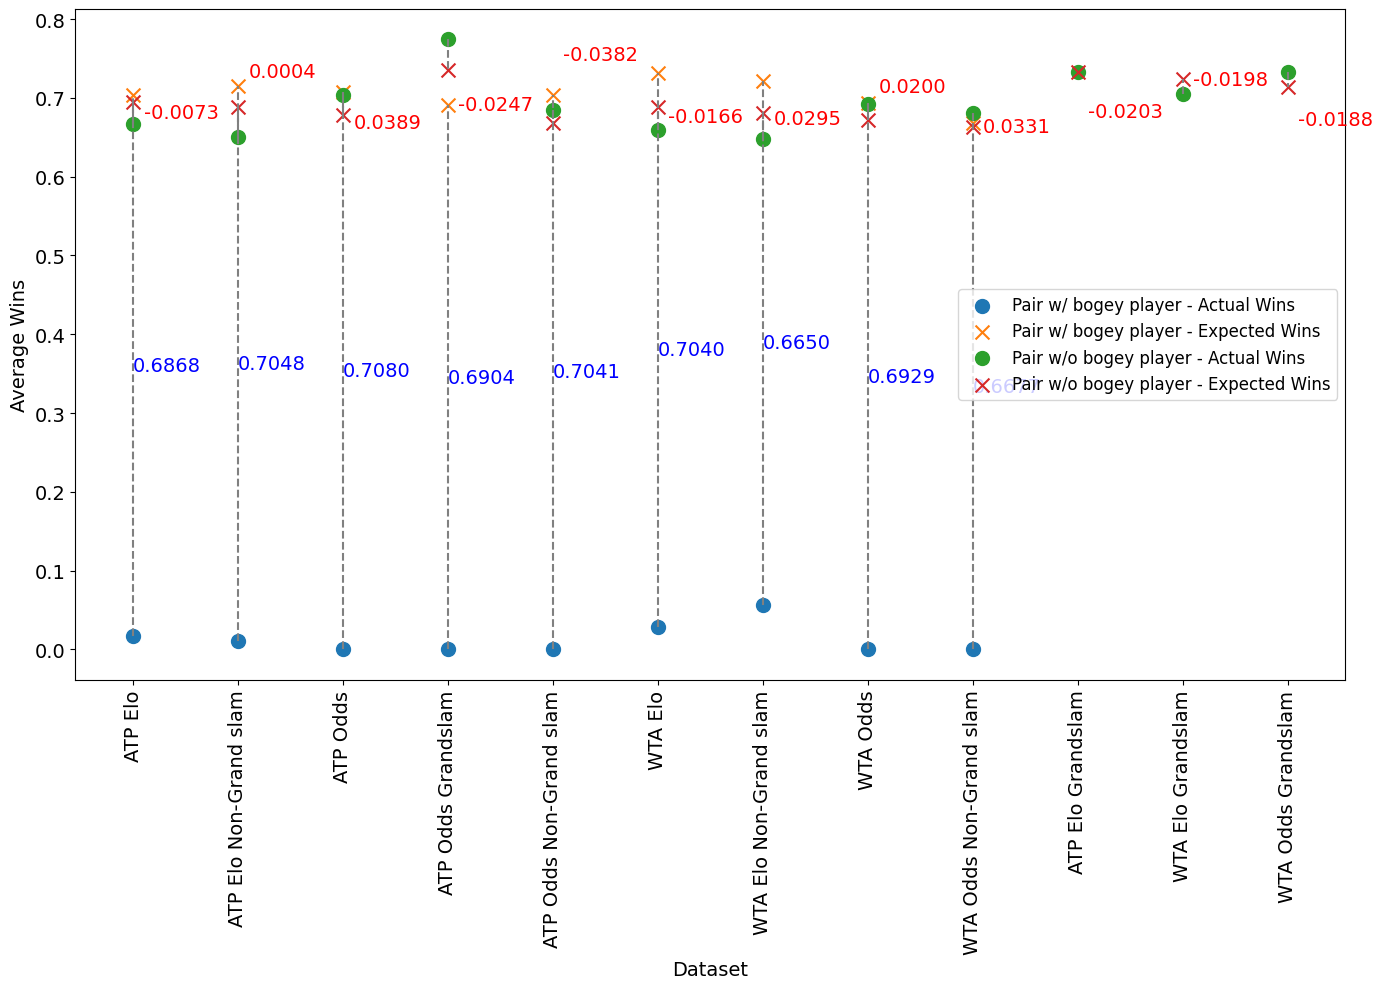

This figure's Python source:
import pandas as pd
import matplotlib.pyplot as plt
from matplotlib import rcParams

# Set global font to Times New Roman
rcParams['font.family'] = 'serif'
rcParams['font.serif'] = ['Times New Roman']

# Define the dataset
data = {
    'Dataset': ['ATP Elo', 'ATP Elo', 'ATP Odds', 'ATP Odds', 'ATP Elo Grandslam', 'ATP Elo Grandslam', 'ATP Elo Non-Grand slam', 'ATP Elo Non-Grand slam',
                'ATP Odds Grandslam', 'ATP Odds Grandslam', 'ATP Odds Non-Grand slam', 'ATP Odds Non-Grand slam', 'WTA Elo', 'WTA Elo', 'WTA Odds', 'WTA Odds',
                'WTA Elo Grandslam', 'WTA Elo Grandslam', 'WTA Elo Non-Grand slam', 'WTA Elo Non-Grand slam', 'WTA Odds Grandslam', 'WTA Odds Grandslam',
                'WTA Odds Non-Grand slam', 'WTA Odds Non-Grand slam'],
    'Player pair type': ['Pair w/o bogey player', 'Pair w/ bogey player', 'Pair w/o bogey player', 'Pair w/ bogey player',
                         'Pair w/o bogey player', 'Pair w/ bogey player', 'Pair w/o bogey player', 'Pair w/ bogey player',
                         'Pair w/o bogey player', 'Pair w/ bogey player', 'Pair w/o bogey player', 'Pair w/ bogey player',
                         'Pair w/o bogey player', 'Pair w/ bogey player', 'Pair w/o bogey player', 'Pair w/ bogey player',
                         'Pair w/o bogey player', 'Pair w/ bogey player', 'Pair w/o bogey player', 'Pair w/ bogey player',
                         'Pair w/o bogey player', 'Pair w/ bogey player', 'Pair w/o bogey player', 'Pair w/ bogey player'],
    'Average Expected Win': [0.6952, 0.704, 0.6787, 0.708, 0.7333, '-', 0.6886, 0.715, 0.7358, 0.6904, 0.6676, 0.7041, 0.6887, 0.7322, 0.6722, 0.6929,
                             0.7244, '-', 0.6807, 0.7217, 0.7133, '-', 0.6626, 0.6677],
    'Average Actual wins': [0.6665, 0.0172, 0.7034, 0, 0.7329, '-', 0.6497, 0.0102, 0.7741, 0, 0.6841, 0, 0.6592, 0.0282, 0.6925, 0, 0.7043, '-', 0.6475, 0.0567,
                            0.7331, '-', 0.6814, 0],
    'Average difference in Expected and Actual wins': [-0.0073, 0.6868, -0.0247, 0.708, 0.00044, '-', 0.0389, 0.7048, -0.0382, 0.6904, -0.0166, 0.7041,
                                                       0.0295, 0.704, -0.0203, 0.6929, 0.02, '-', 0.0331, 0.665, -0.0198, '-', -0.0188, 0.6677]
}

# Create DataFrame
df = pd.DataFrame(data)

# Remove rows with missing values ('-')
df = df.replace('-', pd.NA)
df = df.dropna()

# Convert columns to numeric
df[['Average Expected Win', 'Average Actual wins', 'Average difference in Expected and Actual wins']] = df[
    ['Average Expected Win', 'Average Actual wins', 'Average difference in Expected and Actual wins']].apply(pd.to_numeric)

# Sort DataFrame by 'Dataset' column
df = df.sort_values(by='Dataset')

# Plot
plt.figure(figsize=(14, 10))

for pair_type, group in df.groupby('Player pair type'):
    actual_wins = group['Average Actual wins']
    expected_wins = group['Average Expected Win']
    
    plt.scatter(group['Dataset'], actual_wins, label=f'{pair_type} - Actual Wins', s=100)  # Increase marker size
    plt.scatter(group['Dataset'], expected_wins, label=f'{pair_type} - Expected Wins', marker='x', s=100)  # Increase marker size
    # Plotting the difference as line segments
    # In the plotting loop
    for i in range(len(group)):
        plt.plot([group['Dataset'].iloc[i], group['Dataset'].iloc[i]], [actual_wins.iloc[i], expected_wins.iloc[i]], color='gray', linestyle='--')
        
        # Determine color and shift for the labels
        if pair_type == 'Pair w/o bogey player':
            color = 'red'
            shift = 0.2  # Shift to the right
        else:
            color = 'blue'
            shift = 0  # No shift
        
        # Get the x position based on the index in the group
        x_pos = i + (0.1 if pair_type == 'Pair w/o bogey player' else 0)
        
        plt.text(x_pos, (actual_wins.iloc[i] + expected_wins.iloc[i]) / 2, 
                f"{group['Average difference in Expected and Actual wins'].iloc[i]:.4f}", 
                color=color, ha='left', va='center', fontsize=14)


plt.xticks(rotation=90, fontsize=14)  # Increase font size for x-ticks
plt.yticks(fontsize=14)  # Increase font size for y-ticks
plt.xlabel('Dataset', fontsize=14)  # Increase font size for x-axis label
plt.ylabel('Average Wins', fontsize=14)  # Increase font size for y-axis label
# plt.title('Performance Metrics by Dataset and Player Pair Type', fontsize=16)  # Increase font size for title
plt.legend(fontsize=12)  # Increase font size for legend

plt.tight_layout()
plt.savefig('avg_expected_win_plot.png')
plt.show()
